Run: headless pygame with SDL's dummy video driver; simulated clock (each Clock.tick advances the game by its frame time, no real sleeping); random seed 0; keys injected as events and as key.get_pressed() state; no mouse input.
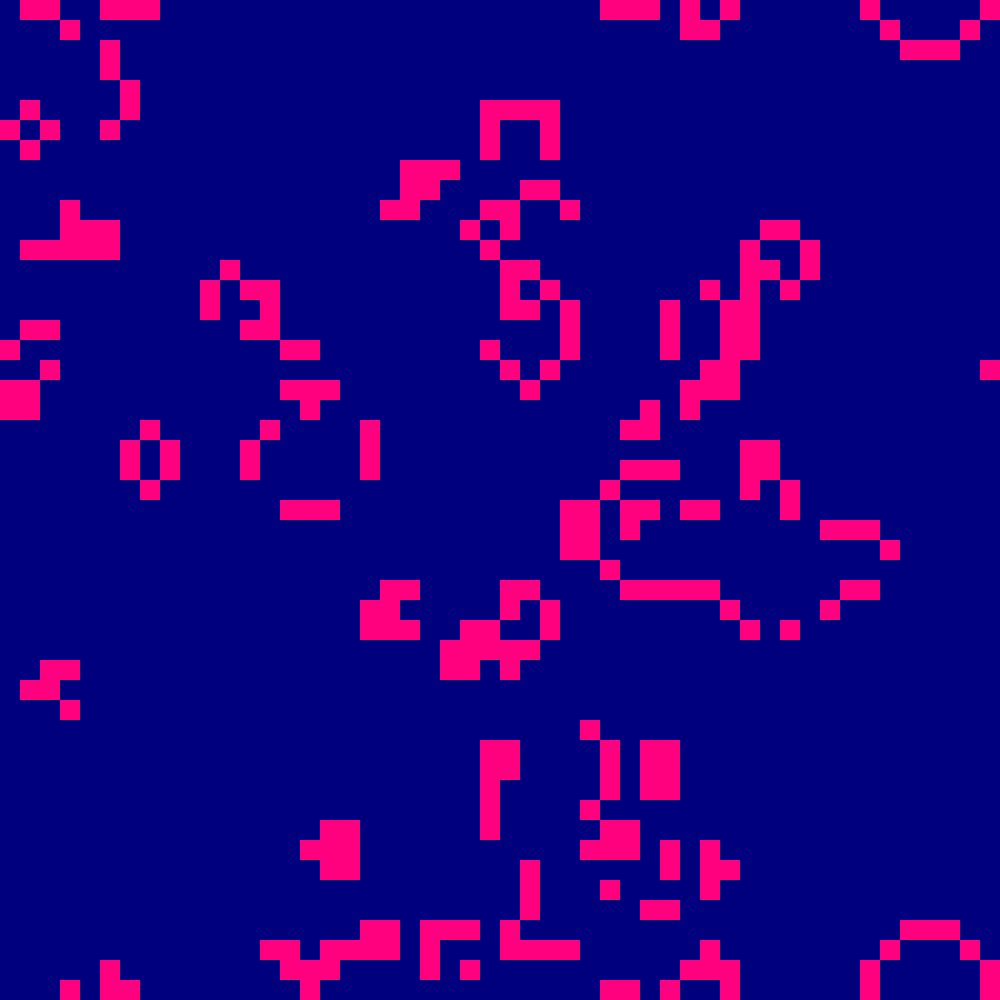
Frame 1 of 4 · flips 1–60 · no input
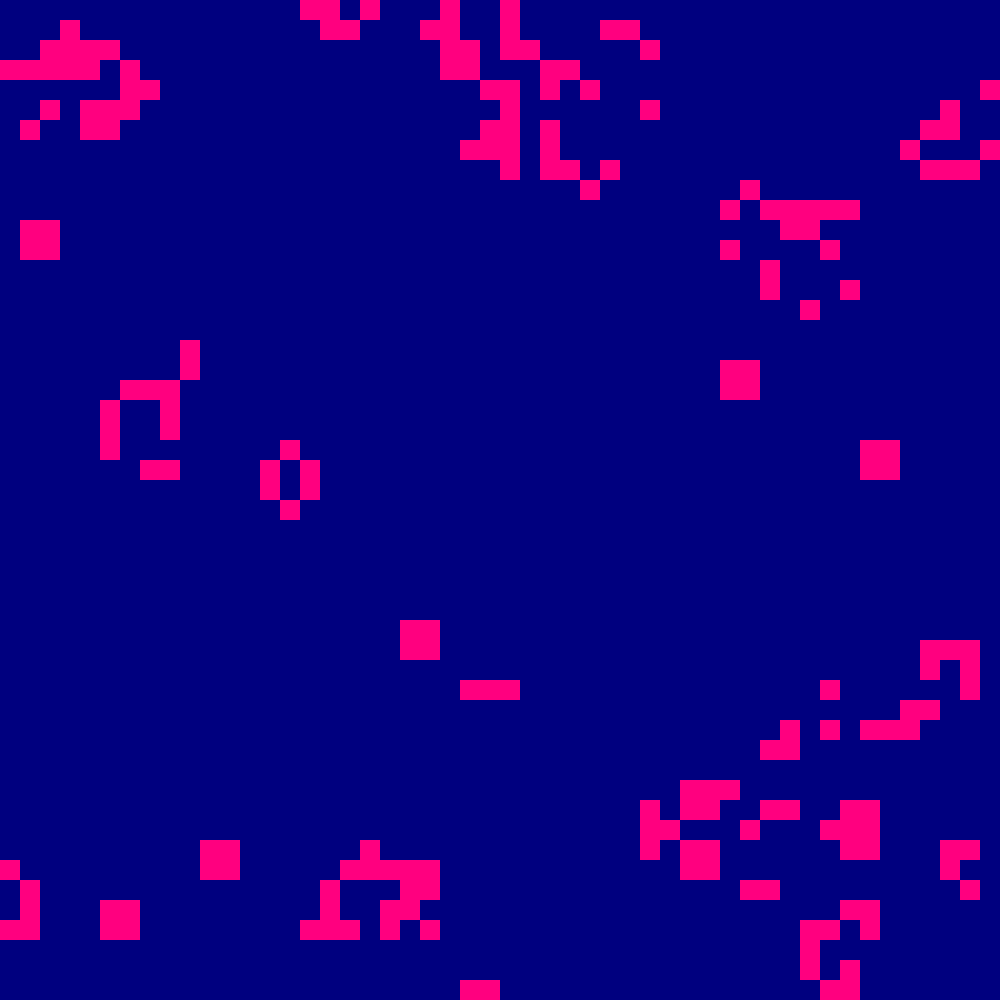
Frame 2 of 4 · flips 61–180 · tapped SPACE, RETURN · held RIGHT (→), D
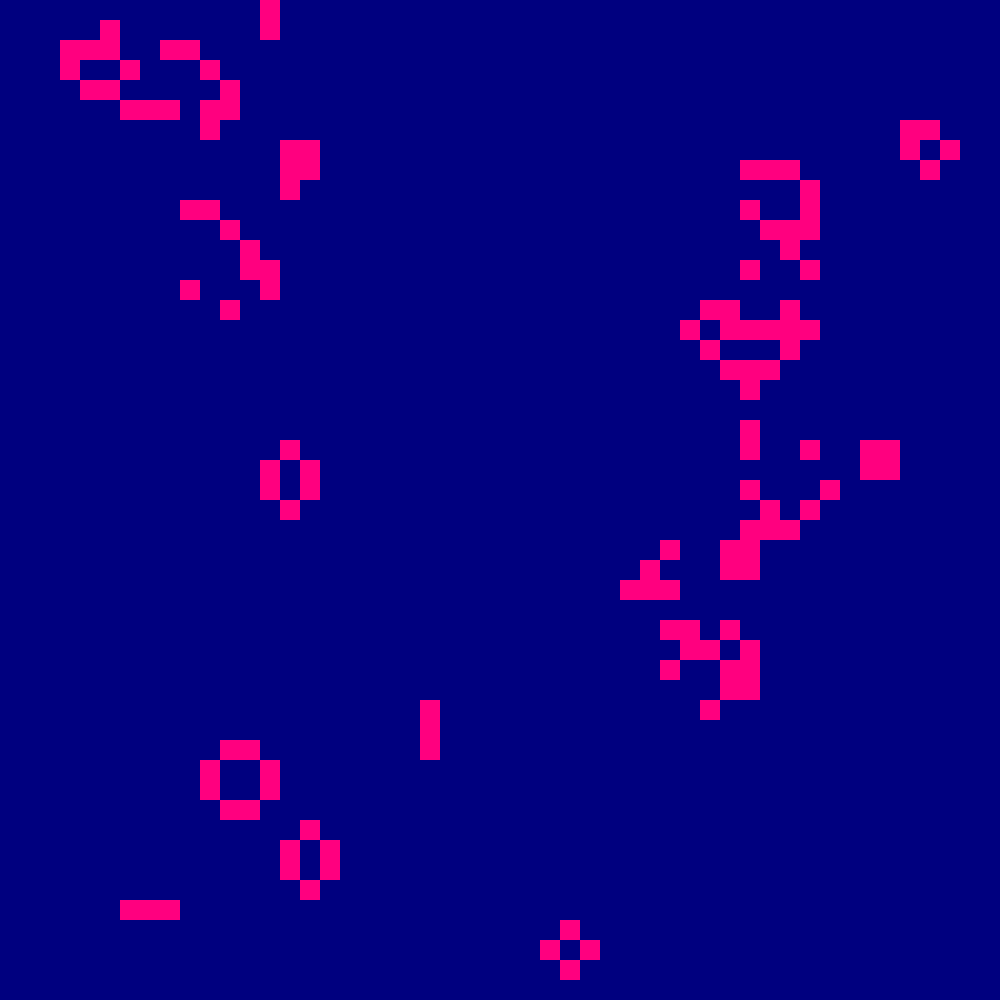
Frame 3 of 4 · flips 181–300 · held DOWN (↓), S
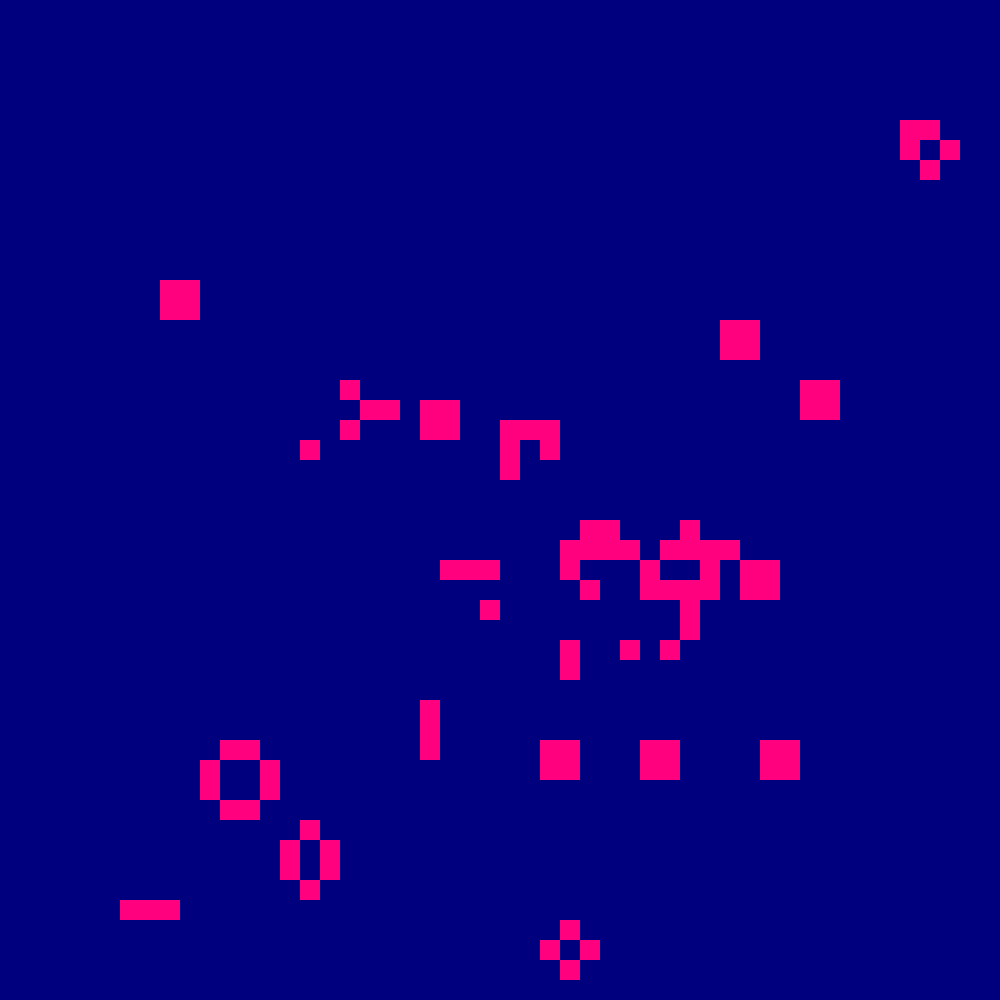
Frame 4 of 4 · flips 301–420 · held LEFT (←), A, UP (↑), W

The pygame program that drew these frames:

import time
import pygame
import random
from pygame.locals import *

BLACK = (21, 21, 21)
WHITE = (255, 255, 255)

root = pygame.display.set_mode((1000 , 1000))
cells = [[random.choice([0 , 1]) for j in range(root.get_width() // 20)] for i in range(root.get_height() // 20)]

pygame.init()
pygame.display.set_caption('Conway\'s Game of Life')

def near(pos: list , system=[[-1 , -1] , [-1 , 0] , [-1 , 1] , [0 , -1] , [0 , 1] , [1 , -1] , [1 , 0] , [1 , 1]]):
    count = 0
    for i in system:
        if cells[(pos[0] + i[0]) % len(cells)][(pos[1] + i[1]) % len(cells[0])]:
            count += 1
    return count


while 1:
    root.fill(WHITE)

    for i in range(0 , root.get_height() // 20):
        pygame.draw.line(root , BLACK , (0 , i * 20) , (root.get_width() , i * 20))
    for j in range(0 , root.get_width() // 20):
        pygame.draw.line(root , BLACK , (j * 20 , 0) , (j * 20 , root.get_height()))
    for i in pygame.event.get():
        if i.type == QUIT:
            quit()

    for i in range(0 , len(cells)):
        for j in range(0 , len(cells[i])):
            print(cells[i][j],i,j)
            pygame.draw.rect(root , (255 * cells[i][j] % 256 , 0 , 127) , [i * 20 , j * 20 , 20 , 20])
    pygame.display.update()
    cells2 = [[0 for j in range(len(cells[0]))] for i in range(len(cells))]
    for i in range(len(cells)):
        for j in range(len(cells[0])):
            if cells[i][j]:
                if near([i , j]) not in (2 , 3):
                    cells2[i][j] = 0
                    continue
                cells2[i][j] = 1
                continue
            if near([i , j]) == 3:
                cells2[i][j] = 1
                continue
            cells2[i][j] = 0
    cells = cells2
